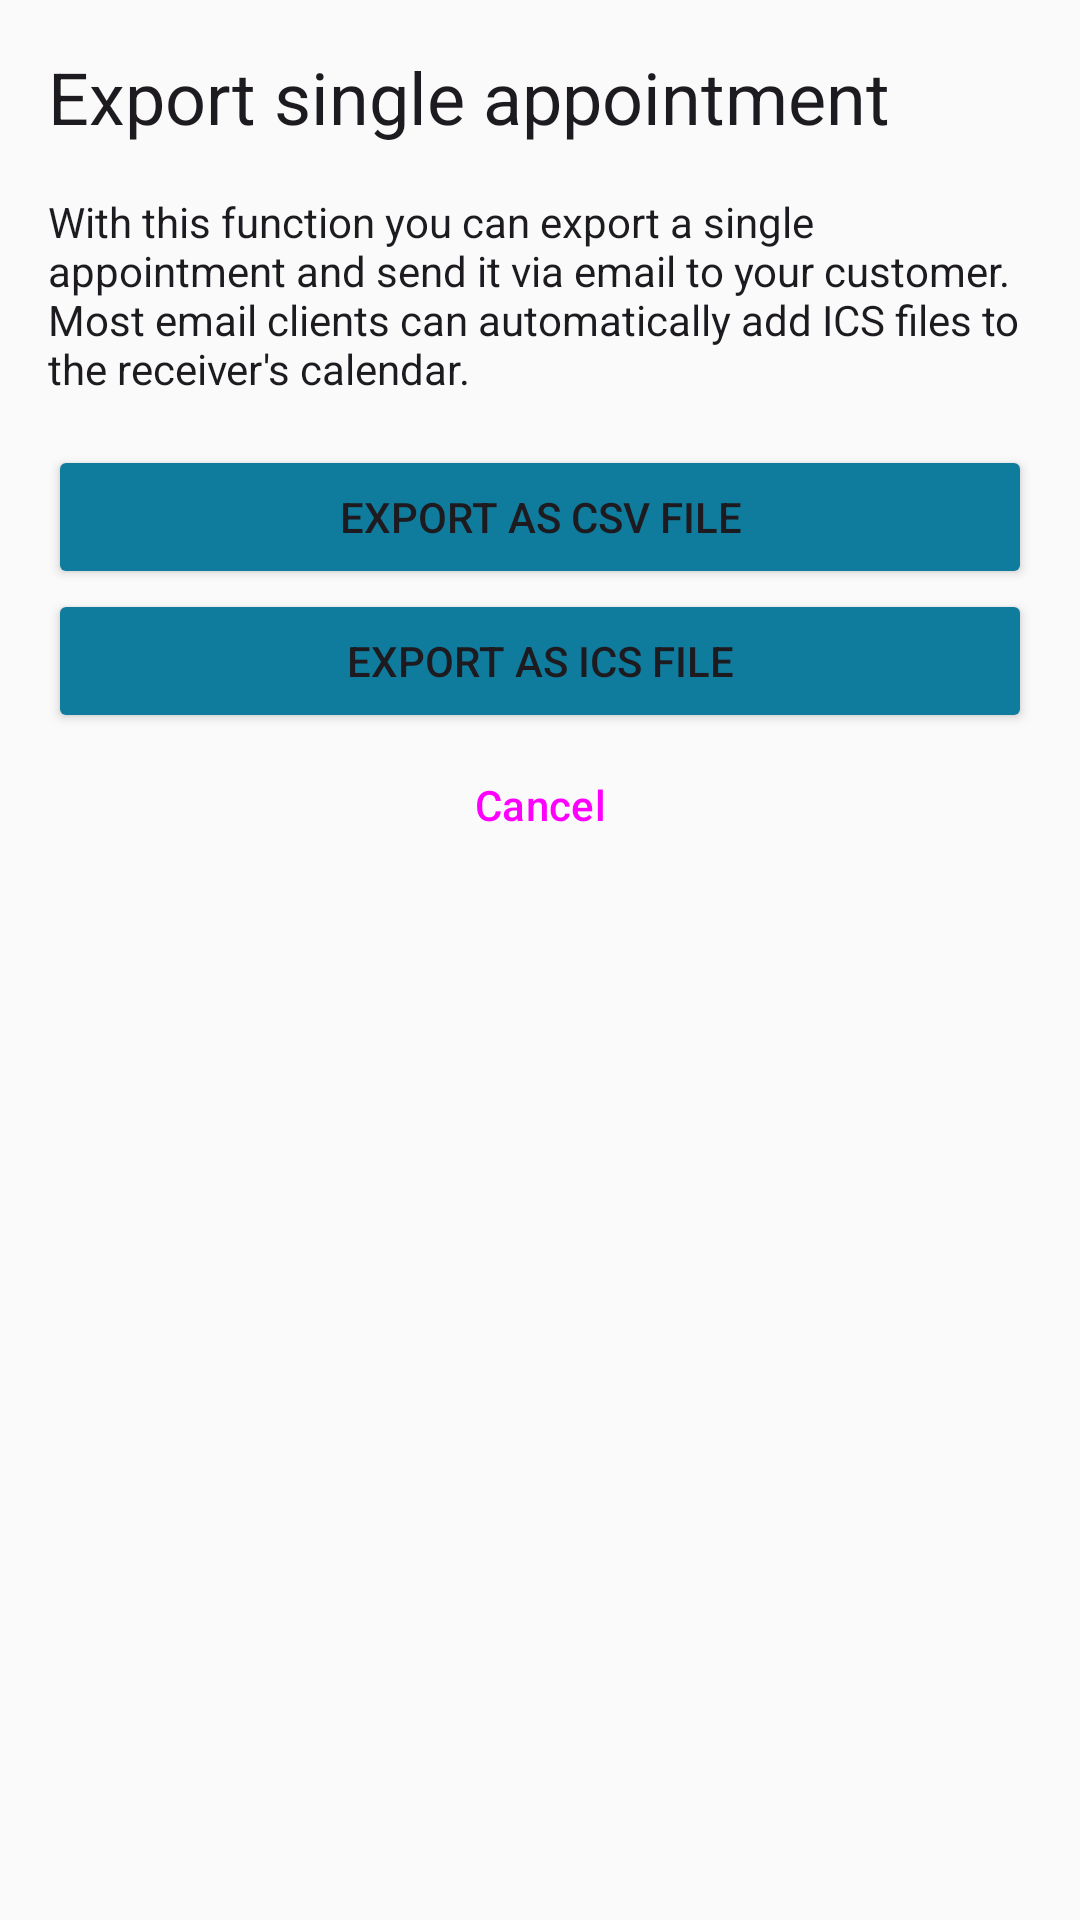

This screen was rendered from an Android layout file. Write that file and the resources it references.
<!-- AndroidManifest.xml: application theme AppTheme -->
<!-- res/layout/dialog_export_single_appointment.xml -->
<?xml version="1.0" encoding="utf-8"?>
<androidx.coordinatorlayout.widget.CoordinatorLayout
    xmlns:android="http://schemas.android.com/apk/res/android"
    xmlns:app="http://schemas.android.com/apk/res-auto"
    android:layout_width="match_parent"
    android:layout_height="match_parent">

    <ScrollView
        android:layout_width="match_parent"
        android:layout_height="wrap_content"
        android:fillViewport="false"
        android:padding="16dp"
        app:layout_constraintBottom_toBottomOf="parent"
        app:layout_constraintEnd_toEndOf="parent"
        app:layout_constraintStart_toStartOf="parent"
        app:layout_constraintTop_toTopOf="parent">

        <LinearLayout
            android:layout_width="match_parent"
            android:layout_height="wrap_content"
            android:orientation="vertical">

            <TextView
                android:layout_width="wrap_content"
                android:layout_height="wrap_content"
                android:text="@string/export_single_appointment"
                android:textAppearance="@style/TextAppearance.AppCompat.Headline" />

            <Space
                android:layout_width="match_parent"
                android:layout_height="16dp" />

            <TextView
                android:layout_width="wrap_content"
                android:layout_height="wrap_content"
                android:text="@string/export_single_appointment_text"
                android:textAppearance="@style/TextAppearance.AppCompat" />

            <Space
                android:layout_width="match_parent"
                android:layout_height="16dp" />

            <Button
                android:id="@+id/buttonExportSingleCSV"
                style="@style/Widget.AppCompat.Button.Colored"
                android:layout_width="match_parent"
                android:layout_height="wrap_content"
                android:text="@string/export_as_csv_file" />
            <Button
                android:id="@+id/buttonExportSingleICS"
                style="@style/Widget.AppCompat.Button.Colored"
                android:layout_width="match_parent"
                android:layout_height="wrap_content"
                android:text="@string/export_as_ics_file" />
            <Button
                android:id="@+id/buttonExportSingleCancel"
                style="@style/Widget.Material3.Button.TonalButton"
                android:layout_width="match_parent"
                android:layout_height="wrap_content"
                android:text="@string/abort" />
        </LinearLayout>

    </ScrollView>
</androidx.coordinatorlayout.widget.CoordinatorLayout>
<!-- resources referenced by this layout -->
<resources>
  <string name="abort">Cancel</string>
  <string name="export_as_csv_file">Export as CSV file</string>
  <string name="export_as_ics_file">Export as ICS file</string>
  <string name="export_single_appointment">Export single appointment</string>
  <string name="export_single_appointment_text">With this function you can export a single appointment and send it via email to your customer. Most email clients can automatically add ICS files to the receiver\'s calendar.</string>
  <style name="Widget.AppCompat.Button.Colored" parent="@style/ThemeOverlay.Material3.Button.TonalButton">
          <item name="android:textColor">@color/color_button_text</item>
          <item name="backgroundTint">@color/color_button_background</item>
      </style>
  <style name="AppTheme" parent="Theme.Material3.DayNight">
          <item name="colorPrimary">@color/colorPrimary</item>
          <item name="colorPrimaryDark">@color/colorPrimaryDark</item>
          <item name="colorAccent">@color/colorAccent</item>
          <item name="android:textColorLink">@color/colorTextLink</item>
          <item name="android:colorBackground">@color/colorBackground</item>
  
          
          <item name="windowActionBar">false</item>
          <item name="windowNoTitle">true</item>
  
          
          <item name="drawerArrowStyle">@style/AppDrawerArrow</item>
          <item name="toolbarStyle">@style/AppToolbar</item>
          <item name="appBarLayoutStyle">@style/AppAppBar</item>
      </style>
  <color name="colorPrimary">#0f7c9d</color>
  <color name="colorPrimaryDark">#0f7c9d</color>
  <color name="colorAccent">#0f7c9d</color>
  <color name="colorTextLink">#126C88</color>
  <color name="colorBackground">#FAFAFA</color>
  <style name="AppDrawerArrow" parent="Widget.AppCompat.DrawerArrowToggle">
          
          <item name="color">@android:color/white</item>
      </style>
  <style name="AppToolbar" parent="Widget.Material3.Toolbar">
          <item name="titleTextColor">@android:color/white</item>
          <item name="subtitleTextColor">@android:color/white</item>
          <item name="materialThemeOverlay">@style/AppToolbarOverlay</item>
          
          <item name="navigationIconTint">@android:color/white</item>
      </style>
  <style name="AppAppBar" parent="Widget.Material3.AppBarLayout">
          
          <item name="android:background">@color/colorPrimaryDark</item>
      </style>
  <style name="AppToolbarOverlay" parent="ThemeOverlay.Material3.Dark">
          
          <item name="colorControlNormal">@android:color/white</item>
      </style>
</resources>
